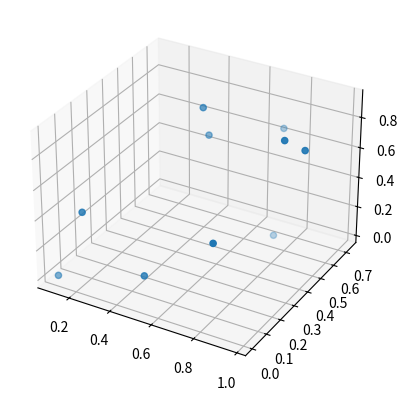

The matplotlib source for this figure:
import matplotlib.pyplot as plt
import numpy as np
from mpl_toolkits.mplot3d import Axes3D
ax = plt.axes(projection='3d')
ax.scatter(np.random.rand(10),np.random.rand(10),np.random.rand(10))
plt.show()